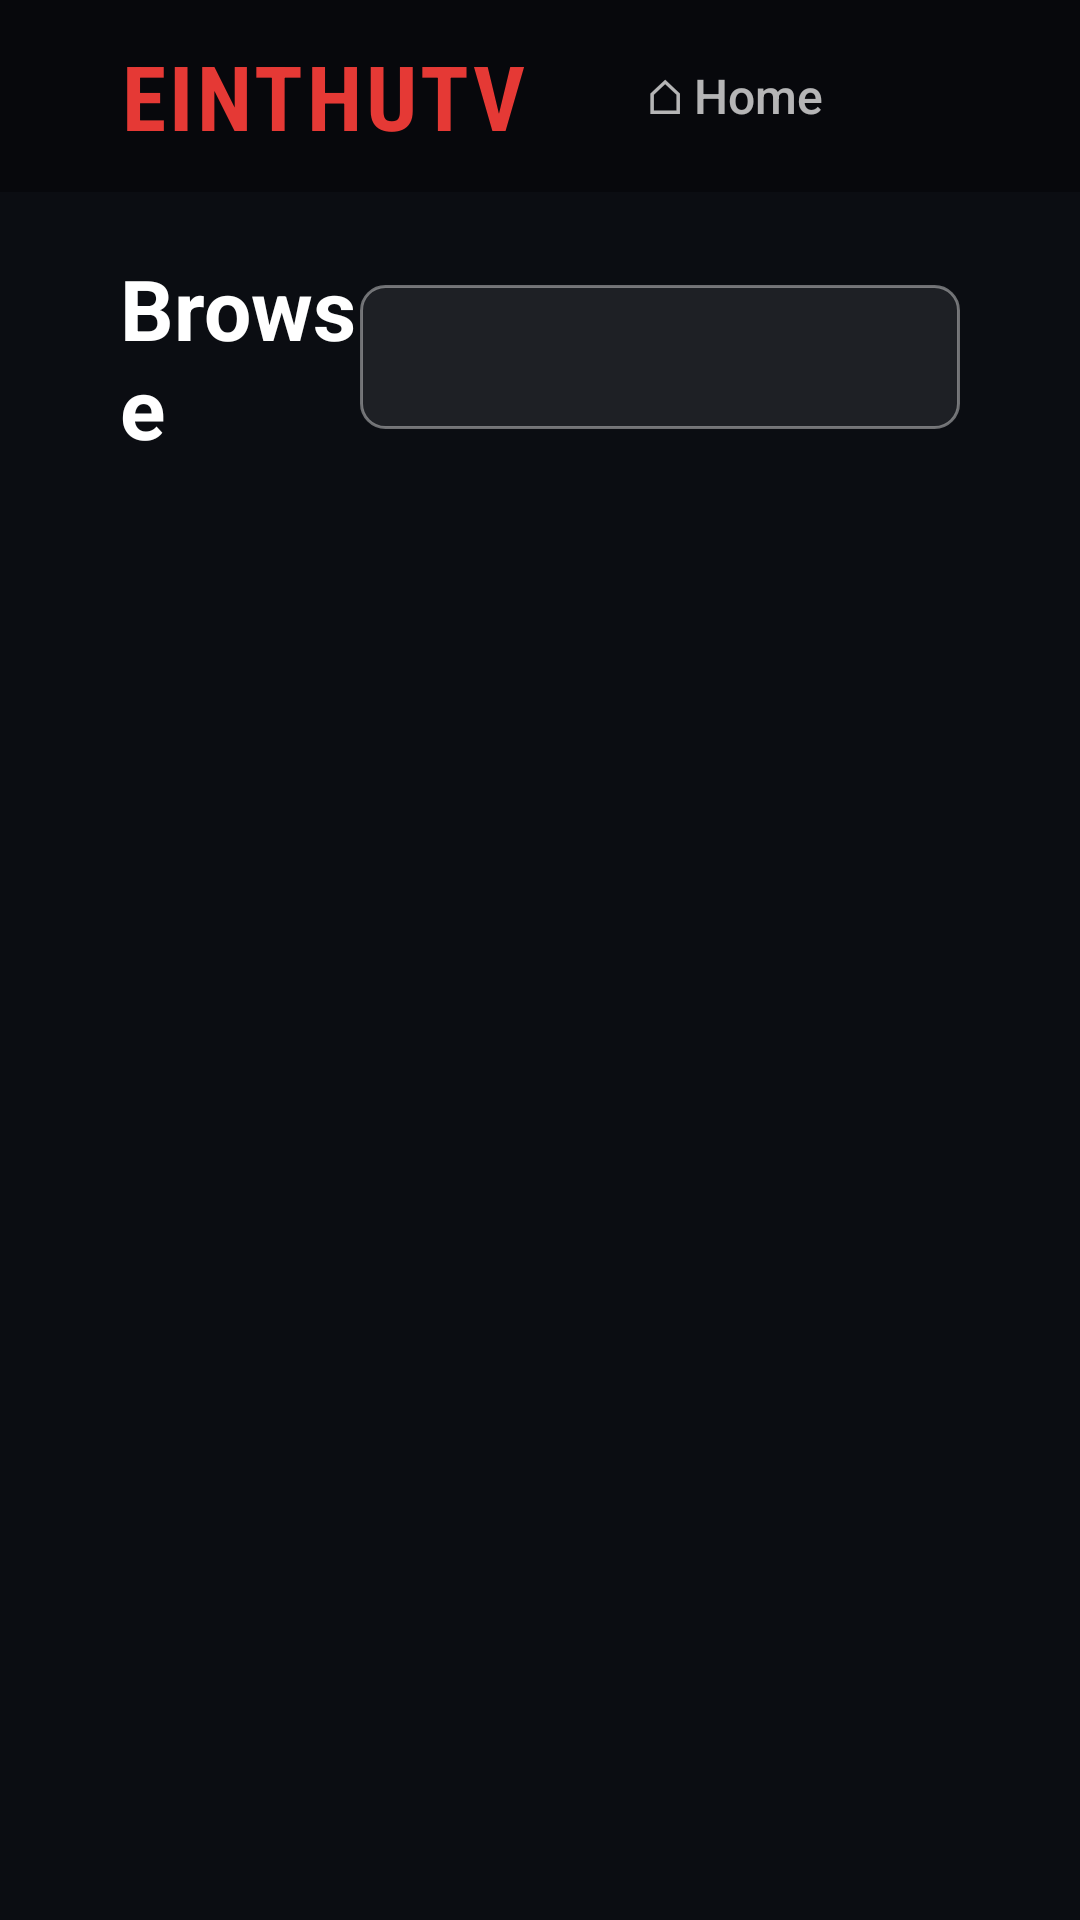

Layout XML and referenced resources for this Android screen:
<!-- AndroidManifest.xml: application theme AppTheme -->
<!-- res/layout/activity_browse.xml -->
<?xml version="1.0" encoding="utf-8"?>
<ScrollView xmlns:android="http://schemas.android.com/apk/res/android"
    android:layout_width="match_parent"
    android:layout_height="match_parent"
    android:background="@color/bg"
    android:fillViewport="true">

    <LinearLayout
        android:layout_width="match_parent"
        android:layout_height="wrap_content"
        android:orientation="vertical"
        android:paddingBottom="40dp">

        
        <LinearLayout
            android:layout_width="match_parent"
            android:layout_height="64dp"
            android:background="@color/bar"
            android:gravity="center_vertical"
            android:orientation="horizontal"
            android:paddingStart="40dp"
            android:paddingEnd="40dp">

            <TextView
                android:layout_width="wrap_content"
                android:layout_height="wrap_content"
                android:layout_marginEnd="24dp"
                android:fontFamily="sans-serif-condensed"
                android:letterSpacing="0.04"
                android:text="@string/logo"
                android:textColor="@color/accent"
                android:textSize="30sp"
                android:textStyle="bold" />

            <Button android:id="@+id/btnHome" style="@style/TopTab" android:text="@string/home_button" />
            <Button android:id="@+id/btnSearch" style="@style/TopTab" android:text="@string/tab_search" />
        </LinearLayout>

        <LinearLayout
            android:layout_width="match_parent"
            android:layout_height="wrap_content"
            android:gravity="center_vertical"
            android:orientation="horizontal"
            android:paddingStart="40dp"
            android:paddingTop="20dp"
            android:paddingEnd="40dp">

            <TextView
                android:layout_width="0dp"
                android:layout_height="wrap_content"
                android:layout_weight="1"
                android:text="@string/tab_browse"
                android:textColor="#FFFFFF"
                android:textSize="28sp"
                android:textStyle="bold" />

            <Button android:id="@+id/btnLang" style="@style/FilterButton" android:layout_marginEnd="0dp" />
        </LinearLayout>

        <LinearLayout
            android:id="@+id/sections"
            android:layout_width="match_parent"
            android:layout_height="wrap_content"
            android:orientation="vertical" />
    </LinearLayout>
</ScrollView>
<!-- resources referenced by this layout -->
<resources>
  <color name="accent">#E53935</color>
  <color name="bar">#07080C</color>
  <color name="bg">#0B0D12</color>
  <string name="home_button">⌂  Home</string>
  <string name="logo">EINTHUTV</string>
  <string name="tab_browse">Browse</string>
  <string name="tab_search">🔍  Search</string>
  <style name="FilterButton">
          <item name="android:layout_width">wrap_content</item>
          <item name="android:layout_height">48dp</item>
          <item name="android:layout_marginEnd">16dp</item>
          <item name="android:paddingStart">20dp</item>
          <item name="android:paddingEnd">20dp</item>
          <item name="android:minWidth">200dp</item>
          <item name="android:gravity">center_vertical|start</item>
          <item name="android:background">@drawable/btn_outline</item>
          <item name="android:textColor">#FFFFFF</item>
          <item name="android:textSize">16sp</item>
          <item name="android:textAllCaps">false</item>
          <item name="android:focusable">true</item>
          <item name="android:stateListAnimator">@null</item>
      </style>
  <style name="TopTab">
          <item name="android:layout_width">wrap_content</item>
          <item name="android:layout_height">44dp</item>
          <item name="android:layout_marginEnd">6dp</item>
          <item name="android:paddingStart">16dp</item>
          <item name="android:paddingEnd">16dp</item>
          <item name="android:minWidth">0dp</item>
          <item name="android:background">@drawable/tab_bg</item>
          <item name="android:textColor">#B3FFFFFF</item>
          <item name="android:textSize">16sp</item>
          <item name="android:textAllCaps">false</item>
          <item name="android:focusable">true</item>
          <item name="android:stateListAnimator">@null</item>
      </style>
  <style name="AppTheme" parent="android:Theme.Material.NoActionBar.Fullscreen">
          <item name="android:windowBackground">@color/bg</item>
          <item name="android:colorAccent">@color/accent</item>
      </style>
  <!-- drawable btn_outline (drawable) -->
  <?xml version="1.0" encoding="utf-8"?>
  <selector xmlns:android="http://schemas.android.com/apk/res/android">
      <item android:state_focused="true">
          <shape android:shape="rectangle">
              <solid android:color="#33FFFFFF" />
              <corners android:radius="8dp" />
              <stroke android:width="3dp" android:color="#FFFFFF" />
          </shape>
      </item>
      <item>
          <shape android:shape="rectangle">
              <solid android:color="#14FFFFFF" />
              <corners android:radius="8dp" />
              <stroke android:width="1dp" android:color="#66FFFFFF" />
          </shape>
      </item>
  </selector>
  <!-- drawable tab_bg (drawable) -->
  <?xml version="1.0" encoding="utf-8"?>
  <selector xmlns:android="http://schemas.android.com/apk/res/android">
      <item android:state_focused="true">
          <shape android:shape="rectangle">
              <solid android:color="#26FFFFFF" />
              <corners android:radius="8dp" />
              <stroke android:width="2dp" android:color="#FFFFFF" />
          </shape>
      </item>
      <item><shape android:shape="rectangle"><solid android:color="#00000000" /></shape></item>
  </selector>
</resources>
